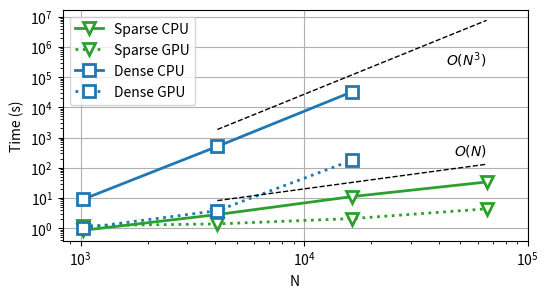

The script that saved this image:
import numpy as np
import matplotlib as mpl
import matplotlib.pyplot as plt

# Data from elsewhere
N = np.array([1024, 4096, 16384, 65536])
S_CPU = np.array([0.851, 2.832, 11.137, 33.840])
S_GPU = np.array([1.204, 1.390, 2.079, 4.375])
D_CPU = np.array([8.977, 510.795, 32585.736, np.nan])
D_GPU = np.array([1.013, 3.801, 177.179, np.nan])

# Set some defaults
params = {'figure.figsize': [6, 3]}
mpl.rcParams.update(params)

nolbl = '_nolegend_'

# Single figure
plt.figure()
ax = plt.gca()

# Common plot elements for Sparse data
kwargs = {'marker': 'v',
          'color': 'tab:green',
          'markersize': 8,
          'markerfacecolor': 'w',
          'markeredgewidth': 2.0,
          'lw': 2}

ax.loglog(N, S_CPU, label='Sparse CPU', **kwargs)
ax.loglog(N, S_GPU, label='Sparse GPU', **kwargs, linestyle='dotted')

# Common plot elements for Dense data (just changing markers)
kwargs = {'marker': 's',
          'color': 'tab:blue',
          'markersize': 8,
          'markerfacecolor': 'w',
          'markeredgewidth': 2.0,
          'lw': 2}

ax.loglog(N, D_CPU, label='Dense CPU', **kwargs)
ax.loglog(N, D_GPU, label='Dense GPU', **kwargs, linestyle='dotted')

# Scaling lines
l, = ax.loglog(N[1:], N[1:] * 2e-3, '--', color='k', label=nolbl, lw=1)
ax.text(N[-1], N[-1] * 4e-3, '$O\\left(N\\right)$', ha='right')
l, = ax.loglog(N[1:], (N[1:] * 3e-3)**3., '--', color='k', label=nolbl, lw=1)
ax.text(N[-1], N[-1] * 4e0, '$O\\left(N^3\\right)$', ha='right')

# Labels and ticks
ax.set_xticks([1e3, 1e4, 1e5])
ax.set_ylabel('Time (s)')
ax.set_xlabel('N')
ax.grid()

plt.legend()
plt.show()
